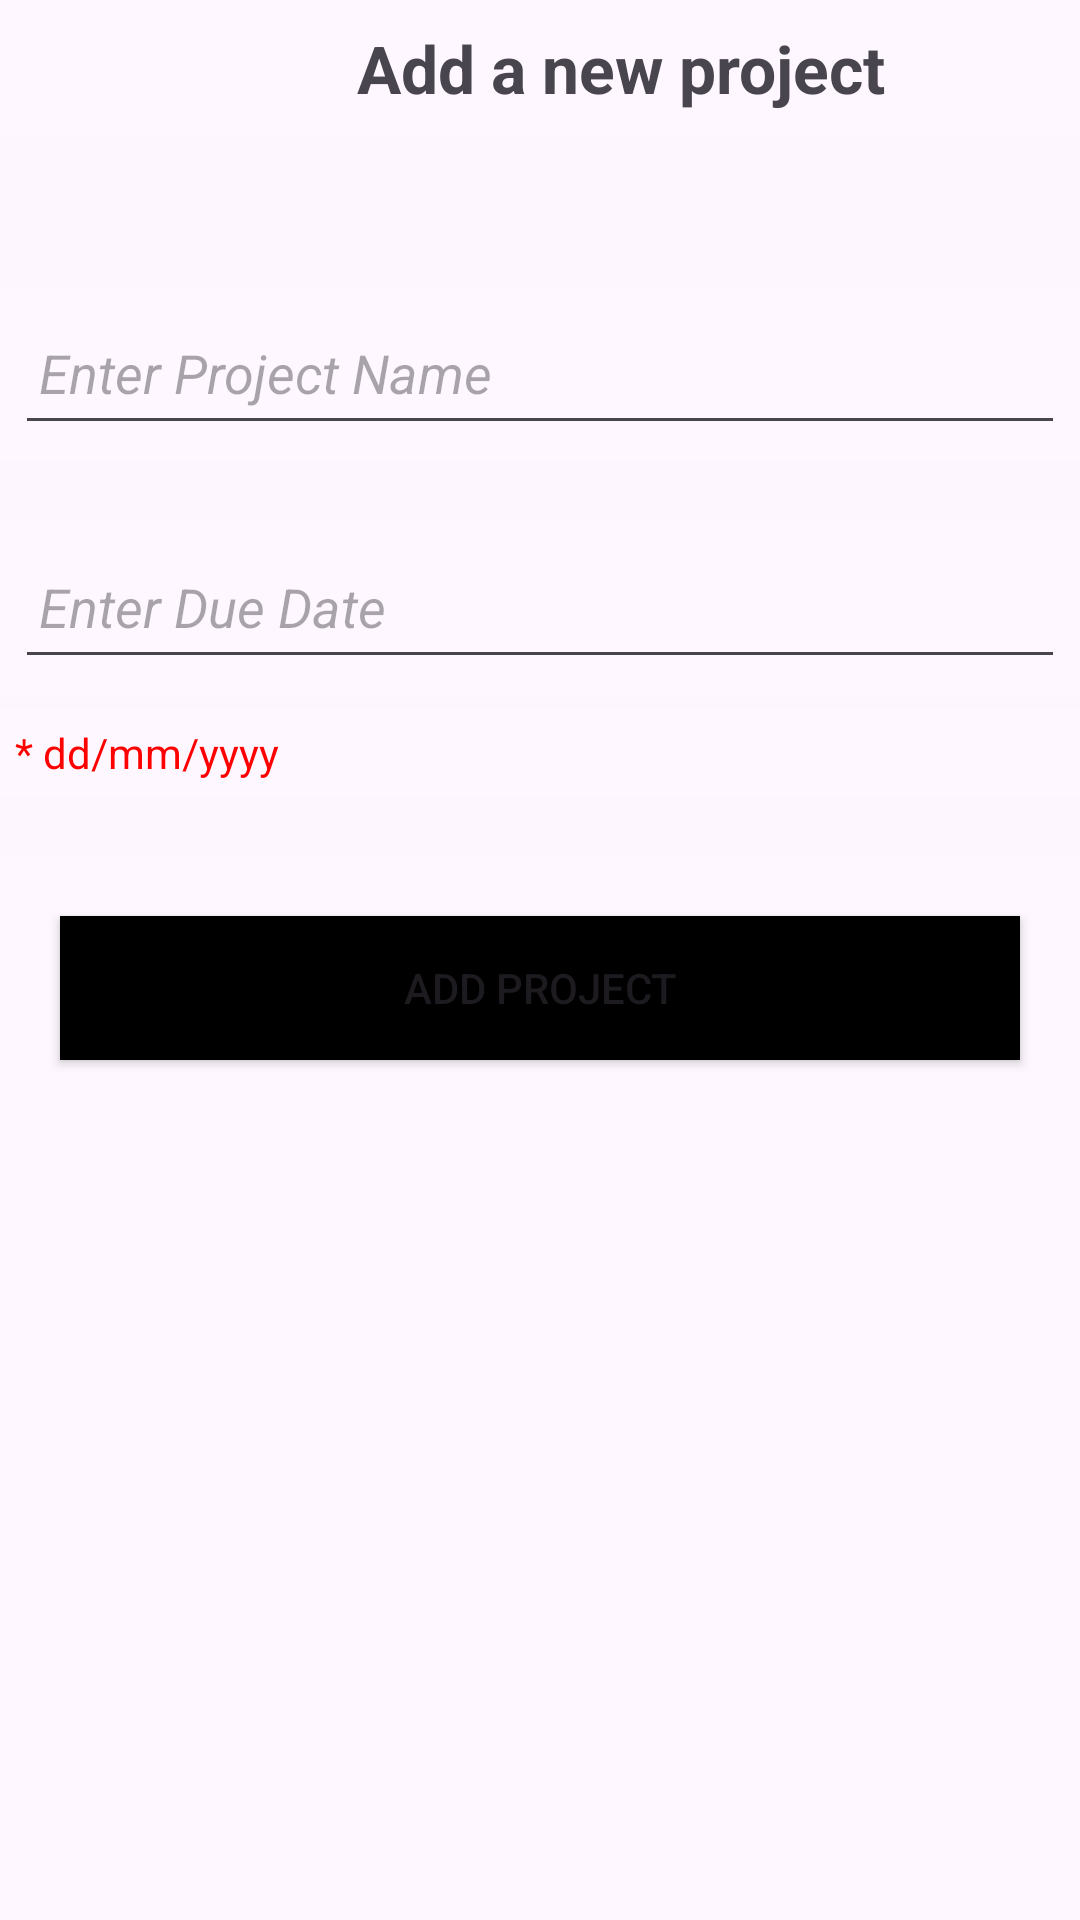

Here is an Android app screen rendered from its layout file. Give the layout XML and the strings, colors and styles it references.
<!-- AndroidManifest.xml: application theme Theme.ProjectManagerApplication -->
<!-- res/layout/activity_add_project.xml -->
<?xml version="1.0" encoding="utf-8"?>
<LinearLayout xmlns:android="http://schemas.android.com/apk/res/android"
    xmlns:app="http://schemas.android.com/apk/res-auto"
    xmlns:tools="http://schemas.android.com/tools"
    android:id="@+id/main"
    android:layout_width="match_parent"
    android:layout_height="match_parent"
    android:orientation="vertical"
    tools:context=".AddProjectActivity">

    <LinearLayout
        android:layout_width="match_parent"
        android:layout_height="wrap_content"
        android:orientation="horizontal">

        <ImageView
            android:id="@+id/returnToMain"
            android:layout_width="50dp"
            android:layout_height="match_parent"
            android:padding="8dp"
            app:srcCompat="@drawable/retour" />

        <TextView
            android:id="@+id/textView"
            android:layout_width="314dp"
            android:layout_height="wrap_content"
            android:gravity="center"
            android:padding="8dp"
            android:text="Add a new project"
            android:textSize="22dp"
            android:textStyle="bold" />

        <View
            android:id="@+id/divider5"
            android:layout_width="50dp"
            android:layout_height="match_parent"
            android:background="?android:attr/listDivider"
            android:backgroundTint="#FDF6FE" />

    </LinearLayout>

    <View
        android:id="@+id/divider"
        android:layout_width="match_parent"
        android:layout_height="30dp"
        android:background="@color/white"
        android:backgroundTint="#FDF6FE" />

    <View
        android:id="@+id/divider7"
        android:layout_width="match_parent"
        android:layout_height="20dp"
        android:background="@color/white"
        android:backgroundTint="#FDF6FE" />

    <EditText
        android:id="@+id/addProjectName"
        android:layout_width="match_parent"
        android:layout_height="wrap_content"
        android:layout_margin="5dp"
        android:hint="Enter Project Name"
        android:minHeight="48dp"
        android:padding="8dp"
        android:textSize="18dp"
        android:textStyle="italic" />

    <View
        android:id="@+id/divider2"
        android:layout_width="match_parent"
        android:layout_height="20dp"
        android:background="@color/white"
        android:backgroundTint="#FDF6FE" />

    <EditText
        android:id="@+id/addProjectDueDate"
        android:layout_width="match_parent"
        android:layout_height="wrap_content"
        android:layout_margin="5dp"
        android:hint="Enter Due Date"
        android:minHeight="48dp"
        android:padding="8dp"
        android:textSize="18dp"
        android:textStyle="italic" />

    <View
        android:id="@+id/divider444"
        android:layout_width="match_parent"
        android:layout_height="5dp"
        android:background="@color/white"
        android:backgroundTint="#FDF6FE" />

    <TextView
        android:id="@+id/statusMust"
        android:layout_width="match_parent"
        android:layout_height="wrap_content"
        android:text="* dd/mm/yyyy"
        android:textColor="#FF0000"
        android:layout_margin="5dp"/>

    <View
        android:id="@+id/divider3"
        android:layout_width="match_parent"
        android:layout_height="20dp"
        android:background="@color/white"
        android:backgroundTint="#FDF6FE" />

    <Button
        android:id="@+id/projectAdded"
        android:layout_width="match_parent"
        android:layout_height="wrap_content"
        android:layout_margin="20dp"
        android:background="#000000"
        android:padding="2dp"
        android:text="Add Project" />

</LinearLayout>
<!-- resources referenced by this layout -->
<resources>
  <color name="white">#FFFF</color>
  <style name="Theme.ProjectManagerApplication" parent="Base.Theme.ProjectManagerApplication" />
  <style name="Base.Theme.ProjectManagerApplication" parent="Theme.Material3.DayNight.NoActionBar">
          
          
      </style>
</resources>
